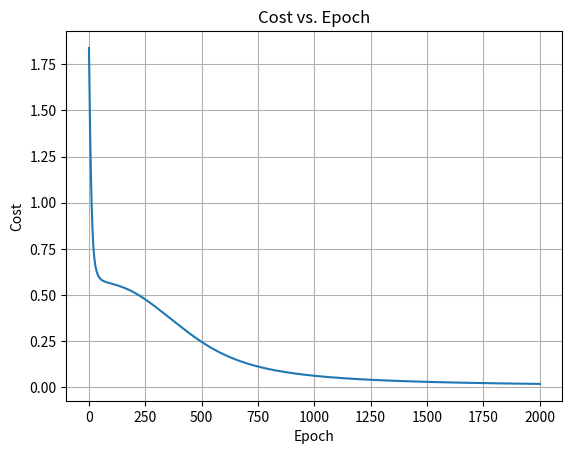

This chart was generated by the following Python code:
import numpy as np
import matplotlib.pyplot as plt

def g(z):
    return 1 / (1 + np.exp(-1 * z))


def cost(y_hat, y):
    """
    y_hat should be a n^L x m matrix
    y should be a n^L x m matrix
    """
    # 1. losses is a n^L x m
    losses = -((y * np.log(y_hat)) + (1 - y) * np.log(1 - y_hat))

    m = y_hat.reshape(-1).shape[0]

    # 2. summing across axis = 1 means we sum across rows,
    #   making this a n^L x 1 matrix
    summed_losses = (1 / m) * np.sum(losses, axis=1)

    return np.sum(summed_losses)


def train(alpha=0.1):
    # Re-initialize weights and biases from scratch each time
    W1 = np.random.randn(n[1], n[0])
    W2 = np.random.randn(n[2], n[1])
    W3 = np.random.randn(n[3], n[2])

    b1 = np.random.randn(n[1], 1)
    b2 = np.random.randn(n[2], 1)
    b3 = np.random.randn(n[3], 1)

    costs = []
    epochs = 2000
    for e in range(epochs):
        # FEED FORWARD
        Z1 = W1 @ A0 + b1
        A1 = g(Z1)

        Z2 = W2 @ A1 + b2
        A2 = g(Z2)

        Z3 = W3 @ A2 + b3
        A3 = g(Z3)
        y_hat = A3

        # COST CALCULATION
        error = cost(y_hat, Y)
        costs.append(error)

        # BACKPROP
        dC_dZ3 = (1 / m) * (A3 - Y)
        dC_dW3 = dC_dZ3 @ A2.T
        dC_db3 = np.sum(dC_dZ3, axis=1, keepdims=True)

        dA2_dZ2 = A2 * (1 - A2)
        dC_dZ2 = (W3.T @ dC_dZ3) * dA2_dZ2
        dC_dW2 = dC_dZ2 @ A1.T
        dC_db2 = np.sum(dC_dZ2, axis=1, keepdims=True)

        dA1_dZ1 = A1 * (1 - A1)
        dC_dZ1 = (W2.T @ dC_dZ2) * dA1_dZ1
        dC_dW1 = dC_dZ1 @ A0.T
        dC_db1 = np.sum(dC_dZ1, axis=1, keepdims=True)

        # UPDATE
        W3 -= alpha * dC_dW3
        b3 -= alpha * dC_db3
        W2 -= alpha * dC_dW2
        b2 -= alpha * dC_db2
        W1 -= alpha * dC_dW1
        b1 -= alpha * dC_db1

    return costs


L = 3
n = [2, 3, 3, 1]

X = np.array([
  [0.90, 1],
  [0.75, 3],
  [0.30, 10],
  [0.85, 5],
  [0.60, 2],
  [0.95, 0],
  [0.40, 12],
  [0.70, 4],
  [0.20, 8],
  [0.88, 1]
])
# X: heartbeat interval (second)
# [
# [0.90, 0.87, 0.92, 0.95, 1.01, 0.89],
# [1.23, 1.45, 1.31, ...],
# ...
# ]

# y: 1 = exercising, 0 = resting
y = np.array([1, 1, 0, 1, 1, 1, 0, 1, 0, 1])

m = 10
A0 = X.T
Y = y.reshape(n[L], m)
costs = train()

#plot
epochs = range(1, len(costs) + 1)
plt.plot(epochs, costs)
plt.xlabel("Epoch")
plt.ylabel("Cost")
plt.title("Cost vs. Epoch")
plt.grid(True)
plt.show()
